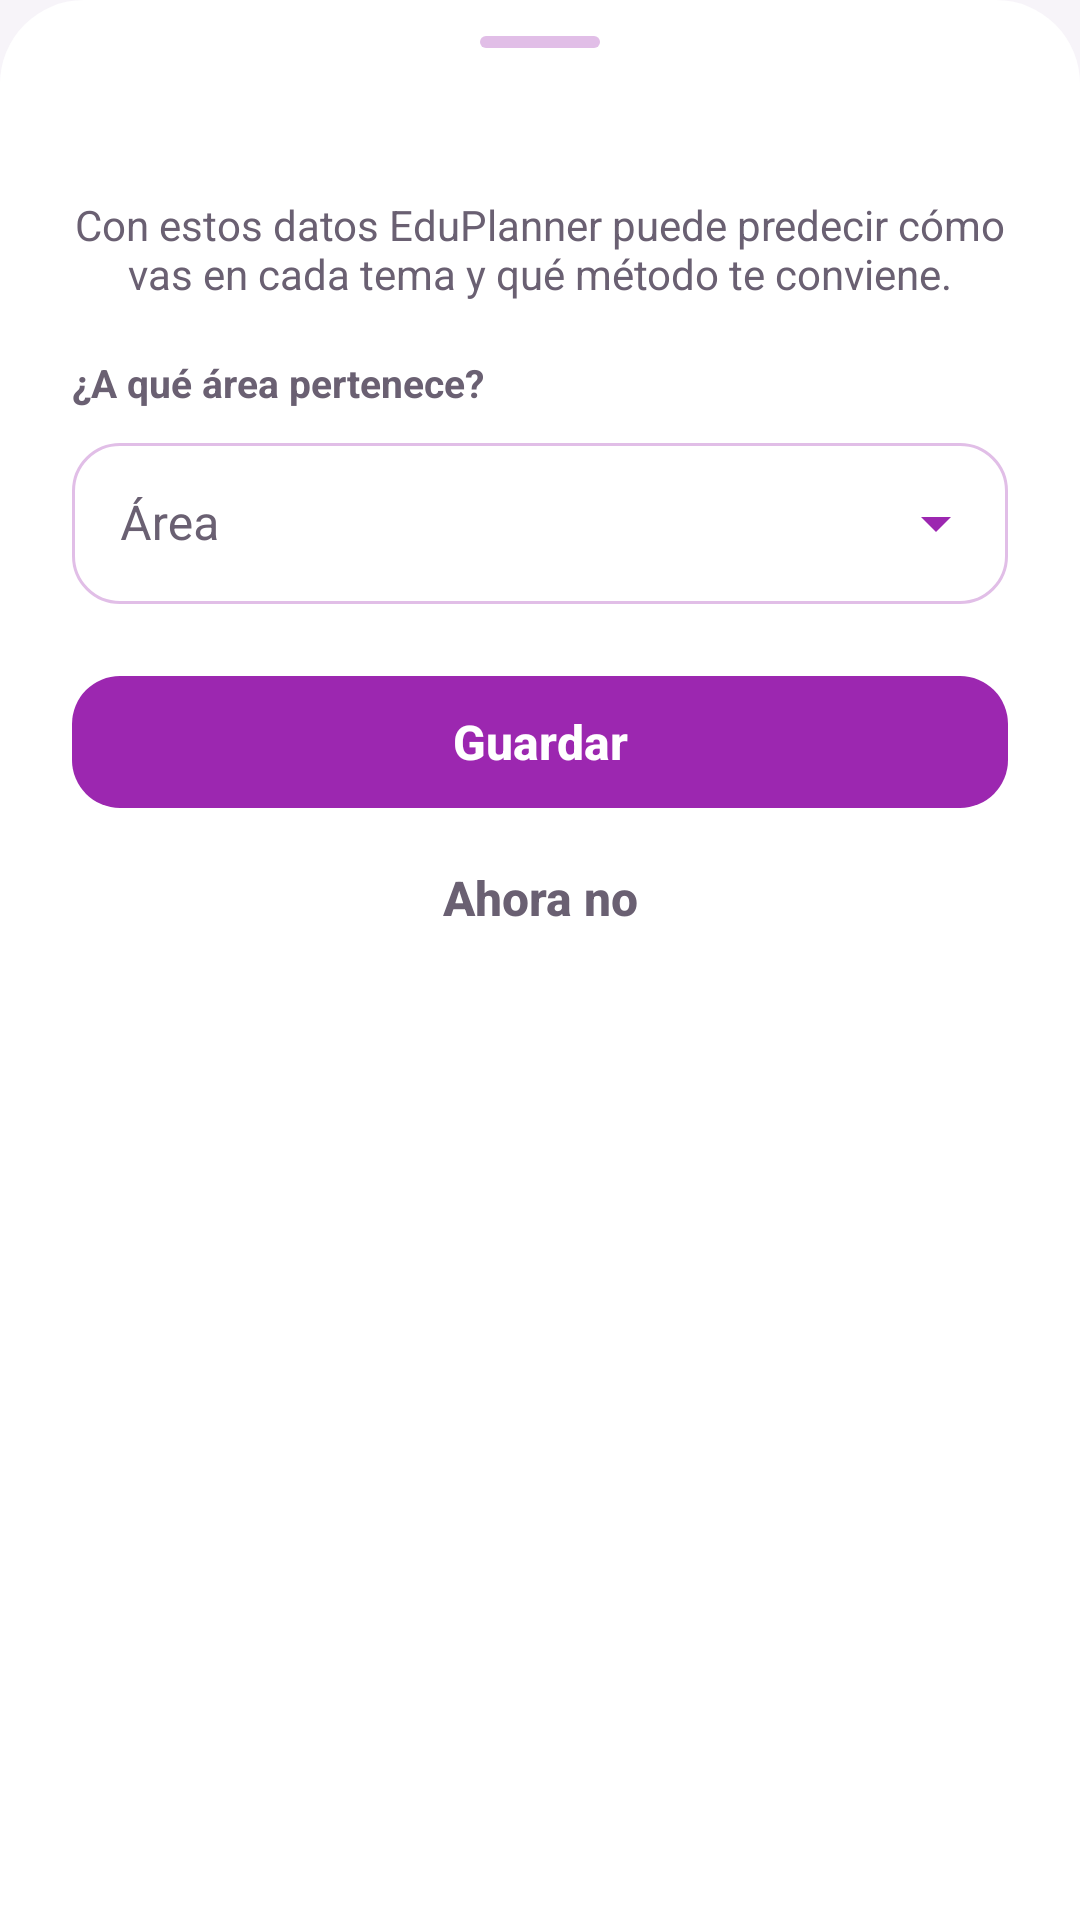

The Android layout XML behind this screen, and the referenced resources:
<!-- AndroidManifest.xml: application theme Theme.MyApplication -->
<!-- res/layout/sheet_datos_asignatura.xml -->
<?xml version="1.0" encoding="utf-8"?>
<ScrollView xmlns:android="http://schemas.android.com/apk/res/android"
    xmlns:tools="http://schemas.android.com/tools"
    android:layout_width="match_parent"
    android:layout_height="wrap_content"
    android:background="@drawable/dialog_a"
    android:fillViewport="true">

    <LinearLayout
        android:layout_width="match_parent"
        android:layout_height="wrap_content"
        android:orientation="vertical"
        android:paddingHorizontal="24dp"
        android:paddingTop="12dp"
        android:paddingBottom="20dp">

        <View style="@style/Edu.AsaHoja"/>

        <TextView
            android:id="@+id/datosTitulo"
            style="@style/Edu.Texto.TituloHoja"
            android:layout_width="match_parent"
            android:layout_height="wrap_content"
            android:layout_marginBottom="4dp"
            tools:text="Cálculo II"/>

        <TextView
            style="@style/Edu.Texto.Cuerpo"
            android:layout_width="match_parent"
            android:layout_height="wrap_content"
            android:layout_marginBottom="18dp"
            android:gravity="center"
            android:text="Con estos datos EduPlanner puede predecir cómo vas en cada tema y qué método te conviene."/>

        <TextView
            style="@style/Edu.Texto.Rotulo"
            android:layout_width="match_parent"
            android:layout_height="wrap_content"
            android:layout_marginBottom="6dp"
            android:text="¿A qué área pertenece?"/>

        <com.google.android.material.textfield.TextInputLayout
            style="@style/Edu.CampoDesplegable"
            android:layout_width="match_parent"
            android:layout_height="wrap_content"
            android:hint="Área">

            <AutoCompleteTextView
                android:id="@+id/datosArea"
                style="@style/Edu.CampoEntrada"
                android:layout_width="match_parent"
                android:layout_height="wrap_content"
                android:inputType="none"
                android:padding="16dp"/>
        </com.google.android.material.textfield.TextInputLayout>

        <TextView
            android:id="@+id/datosAreaSugerida"
            style="@style/Edu.Texto.Pie"
            android:layout_width="match_parent"
            android:layout_height="wrap_content"
            android:layout_marginTop="-6dp"
            android:layout_marginBottom="12dp"
            android:visibility="gone"
            tools:text="Sugerida por el nombre de la asignatura"
            tools:visibility="visible"/>

        
        <LinearLayout
            android:id="@+id/datosEscala"
            android:layout_width="match_parent"
            android:layout_height="wrap_content"
            android:layout_marginBottom="12dp"
            android:orientation="vertical"
            android:visibility="gone"
            tools:visibility="visible">

            <include
                layout="@layout/include_selector_escala"
                android:layout_width="match_parent"
                android:layout_height="wrap_content"/>
        </LinearLayout>

        <TextView
            android:id="@+id/datosError"
            android:layout_width="match_parent"
            android:layout_height="wrap_content"
            android:layout_marginBottom="8dp"
            android:textColor="?attr/eduEstadoError"
            android:textSize="14sp"
            android:visibility="gone"
            tools:text="El máximo de la escala debe ser mayor que el mínimo"/>

        <com.google.android.material.button.MaterialButton
            android:id="@+id/datosGuardar"
            style="@style/Edu.Boton"
            android:layout_width="match_parent"
            android:layout_height="@dimen/alto_boton"
            android:layout_marginTop="4dp"
            android:text="Guardar"/>

        <com.google.android.material.button.MaterialButton
            android:id="@+id/datosAhoraNo"
            style="@style/Edu.BotonTexto"
            android:layout_width="match_parent"
            android:layout_height="48dp"
            android:text="Ahora no"/>
    </LinearLayout>
</ScrollView>
<!-- res/layout/include_selector_escala.xml (included above) -->
<?xml version="1.0" encoding="utf-8"?>
<LinearLayout xmlns:android="http://schemas.android.com/apk/res/android"
    xmlns:app="http://schemas.android.com/apk/res-auto"
    xmlns:tools="http://schemas.android.com/tools"
    android:id="@+id/escalaSelector"
    android:layout_width="match_parent"
    android:layout_height="wrap_content"
    android:orientation="vertical">

    <TextView
        android:id="@+id/escalaRotulo"
        style="@style/Edu.Texto.Rotulo"
        android:layout_width="match_parent"
        android:layout_height="wrap_content"
        android:layout_marginBottom="6dp"
        android:text="¿Cómo te califican en esta asignatura?" />

    <com.google.android.material.chip.ChipGroup
        android:id="@+id/escalaOpciones"
        android:layout_width="match_parent"
        android:layout_height="wrap_content"
        app:chipSpacingVertical="2dp"
        app:selectionRequired="true"
        app:singleSelection="true" />

    
    <TextView
        android:id="@+id/escalaVista"
        style="@style/Edu.Texto.Pie"
        android:layout_width="match_parent"
        android:layout_height="wrap_content"
        android:layout_marginTop="4dp"
        tools:text="Notas de 1 a 5 con un decimal, por ejemplo 4,5" />

    <TextView
        android:id="@+id/escalaError"
        android:layout_width="match_parent"
        android:layout_height="wrap_content"
        android:layout_marginTop="4dp"
        android:textColor="?attr/eduEstadoError"
        android:textSize="13sp"
        android:visibility="gone"
        tools:text="Elige la escala de notas" />

    
    <TextView
        android:id="@+id/escalaBloqueo"
        android:layout_width="match_parent"
        android:layout_height="wrap_content"
        android:layout_marginTop="6dp"
        android:drawablePadding="6dp"
        android:gravity="center_vertical"
        android:text="La escala no se puede cambiar porque esta asignatura ya tiene calificaciones."
        android:textColor="?attr/eduEstadoAviso"
        android:textSize="13sp"
        android:visibility="gone"
        tools:visibility="visible" />
</LinearLayout>
<!-- resources referenced by this layout -->
<resources>
  <dimen name="alto_boton">56dp</dimen>
  <style name="Edu.BotonTexto" parent="Widget.MaterialComponents.Button.TextButton">
          <item name="android:textColor">?attr/eduTextSecondary</item>
          <item name="android:textAppearance">@style/Edu.TextoBoton</item>
      </style>
  <style name="Edu.CampoEntrada">
          <item name="android:textColor">?attr/eduTextPrimary</item>
          <item name="android:textSize">16sp</item>
      </style>
  <style name="Edu.Texto.Cuerpo">
          <item name="android:textColor">?attr/eduTextSecondary</item>
          <item name="android:textSize">14sp</item>
      </style>
  <style name="Edu.Texto.Pie">
          <item name="android:textColor">?attr/eduTextSecondary</item>
          <item name="android:textSize">12sp</item>
      </style>
  <style name="Edu.Texto.Rotulo">
          <item name="android:textColor">?attr/eduTextSecondary</item>
          <item name="android:textSize">13sp</item>
          <item name="android:textStyle">bold</item>
      </style>
  <style name="Edu.Texto.TituloHoja">
          <item name="android:textColor">?attr/eduTextPrimary</item>
          <item name="android:textSize">22sp</item>
          <item name="android:textStyle">bold</item>
          <item name="android:textAlignment">center</item>
      </style>
  <style name="Theme.MyApplication" parent="Base.Theme.MyApplication" />
  <!-- drawable bg_asa_hoja (drawable) -->
  <?xml version="1.0" encoding="utf-8"?>
  <shape xmlns:android="http://schemas.android.com/apk/res/android" android:shape="rectangle">
      <solid android:color="?attr/eduMarcaSuave"/>
      <corners android:radius="2dp"/>
  </shape>
  <dimen name="radio_tarjeta">16dp</dimen>
  <style name="Edu.FormaTarjeta" parent="">
          <item name="cornerFamily">rounded</item>
          <item name="cornerSize">@dimen/radio_tarjeta</item>
      </style>
  <style name="Edu.MenuEmergente" parent="Widget.AppCompat.PopupMenu">
          <item name="android:popupBackground">@drawable/bg_pastilla_blanca</item>
          <item name="android:popupElevation">8dp</item>
      </style>
  <style name="Edu.Aviso" parent="Widget.MaterialComponents.Snackbar">
          <item name="backgroundTint">?attr/eduMarcaProfunda</item>
          <item name="shapeAppearance">@style/Edu.FormaTarjeta</item>
          <item name="android:layout_margin">12dp</item>
      </style>
  <style name="Edu.AvisoTexto" parent="Widget.MaterialComponents.Snackbar.TextView">
          <item name="android:textColor">?attr/eduSuperficie</item>
          <item name="android:textSize">14sp</item>
          <item name="android:maxLines">3</item>
      </style>
  <style name="Edu.FormaDialogo" parent="">
          <item name="cornerFamily">rounded</item>
          <item name="cornerSize">24dp</item>
      </style>
  <style name="Edu.AlertaTitulo" parent="MaterialAlertDialog.MaterialComponents.Title.Text">
          <item name="android:textColor">?attr/eduTextPrimary</item>
          <item name="android:textSize">20sp</item>
          <item name="android:textStyle">bold</item>
      </style>
  <style name="Edu.AlertaCuerpo" parent="MaterialAlertDialog.MaterialComponents.Body.Text">
          <item name="android:textColor">?attr/eduTextSecondary</item>
          <item name="android:textSize">14sp</item>
      </style>
  <style name="Edu.AlertaBoton" parent="Widget.MaterialComponents.Button.TextButton.Dialog">
          <item name="android:textColor">?attr/eduAcento</item>
          <item name="android:textAppearance">@style/Edu.TextoBoton</item>
      </style>
  <style name="Edu.AlertaBotonSecundario" parent="Edu.AlertaBoton">
          <item name="android:textColor">?attr/eduTextSecondary</item>
      </style>
  <color name="blanco_70">#B3FFFFFF</color>
  <style name="Edu.SelectorCabecera" parent="">
          <item name="android:textColor">?attr/eduSobreAcento</item>
      </style>
</resources>
